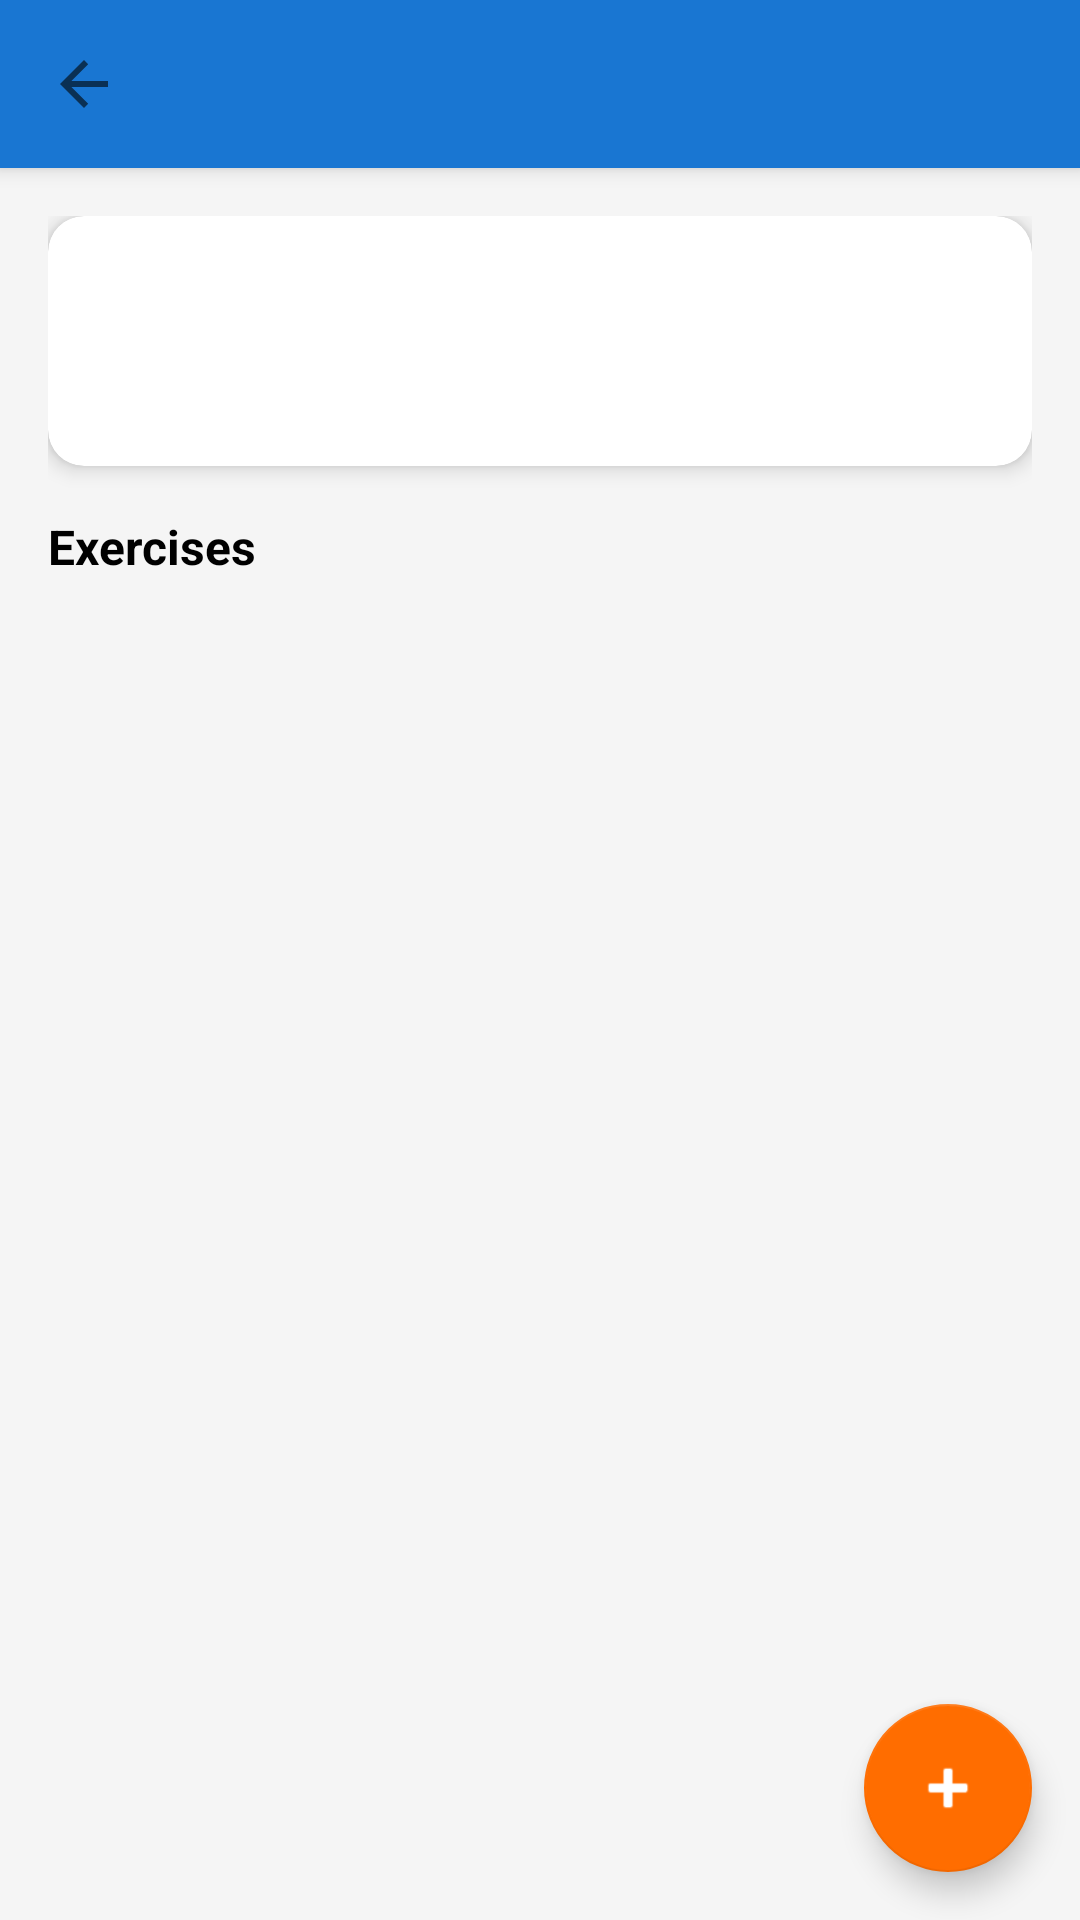

Produce the Android XML layout that renders to this screen, including the resource entries it uses.
<!-- AndroidManifest.xml: application theme Theme.FitLog -->
<!-- res/layout/activity_workout_detail.xml -->
<?xml version="1.0" encoding="utf-8"?>
<androidx.coordinatorlayout.widget.CoordinatorLayout
    xmlns:android="http://schemas.android.com/apk/res/android"
    xmlns:app="http://schemas.android.com/apk/res-auto"
    android:layout_width="match_parent"
    android:layout_height="match_parent">

    
    <com.google.android.material.appbar.AppBarLayout
        android:layout_width="match_parent"
        android:layout_height="wrap_content">

        <com.google.android.material.appbar.MaterialToolbar
            android:id="@+id/toolbar"
            android:layout_width="match_parent"
            android:layout_height="?attr/actionBarSize"
            android:background="?attr/colorPrimary"
            app:titleTextColor="@android:color/white"
            app:navigationIcon="?attr/homeAsUpIndicator" />

    </com.google.android.material.appbar.AppBarLayout>

    
    <androidx.core.widget.NestedScrollView
        android:layout_width="match_parent"
        android:layout_height="match_parent"
        app:layout_behavior="@string/appbar_scrolling_view_behavior"
        android:padding="@dimen/spacing_medium">

        <LinearLayout
            android:layout_width="match_parent"
            android:layout_height="wrap_content"
            android:orientation="vertical">

            
            <com.google.android.material.card.MaterialCardView
                android:layout_width="match_parent"
                android:layout_height="wrap_content"
                android:layout_marginBottom="@dimen/spacing_medium"
                app:cardCornerRadius="@dimen/card_corner_radius"
                app:cardElevation="@dimen/card_elevation">

                <LinearLayout
                    android:layout_width="match_parent"
                    android:layout_height="wrap_content"
                    android:orientation="vertical"
                    android:padding="@dimen/spacing_medium">

                    
                    <TextView
                        android:id="@+id/textDetailDate"
                        android:layout_width="wrap_content"
                        android:layout_height="wrap_content"
                        android:textSize="18sp"
                        android:textStyle="bold"
                        android:textColor="?attr/colorOnSurface" />

                    
                    <LinearLayout
                        android:layout_width="match_parent"
                        android:layout_height="wrap_content"
                        android:orientation="horizontal"
                        android:layout_marginTop="@dimen/spacing_small">

                        <TextView
                            android:id="@+id/textDetailType"
                            android:layout_width="0dp"
                            android:layout_height="wrap_content"
                            android:layout_weight="1"
                            android:textSize="14sp"
                            android:textColor="?attr/colorPrimary" />

                        <TextView
                            android:id="@+id/textDetailDuration"
                            android:layout_width="wrap_content"
                            android:layout_height="wrap_content"
                            android:textSize="14sp"
                            android:textColor="@android:color/darker_gray" />

                    </LinearLayout>

                    
                    <TextView
                        android:id="@+id/textDetailNotes"
                        android:layout_width="match_parent"
                        android:layout_height="wrap_content"
                        android:layout_marginTop="@dimen/spacing_small"
                        android:textSize="14sp"
                        android:textColor="@android:color/darker_gray"
                        android:visibility="gone" />

                </LinearLayout>

            </com.google.android.material.card.MaterialCardView>

            
            <TextView
                android:layout_width="wrap_content"
                android:layout_height="wrap_content"
                android:text="@string/exercises"
                android:textSize="16sp"
                android:textStyle="bold"
                android:layout_marginBottom="@dimen/spacing_small"
                android:textColor="?attr/colorOnSurface" />

            
            <ProgressBar
                android:id="@+id/progressBar"
                android:layout_width="wrap_content"
                android:layout_height="wrap_content"
                android:layout_gravity="center"
                android:visibility="gone" />

            
            <TextView
                android:id="@+id/textEmptyExercises"
                android:layout_width="match_parent"
                android:layout_height="wrap_content"
                android:text="@string/no_exercises_yet"
                android:textAlignment="center"
                android:textSize="14sp"
                android:textColor="@android:color/darker_gray"
                android:padding="@dimen/spacing_large"
                android:visibility="gone" />

            
            <androidx.recyclerview.widget.RecyclerView
                android:id="@+id/recyclerViewExercises"
                android:layout_width="match_parent"
                android:layout_height="wrap_content"
                android:nestedScrollingEnabled="false"
                android:clipToPadding="false"
                android:paddingBottom="72dp" />

        </LinearLayout>

    </androidx.core.widget.NestedScrollView>

    
    <com.google.android.material.floatingactionbutton.FloatingActionButton
        android:id="@+id/fabAddExercise"
        android:layout_width="wrap_content"
        android:layout_height="wrap_content"
        android:layout_gravity="bottom|end"
        android:layout_margin="@dimen/fab_margin"
        android:contentDescription="@string/add_exercise"
        app:srcCompat="@android:drawable/ic_input_add"
        app:tint="@android:color/white" />

</androidx.coordinatorlayout.widget.CoordinatorLayout>
<!-- resources referenced by this layout -->
<resources>
  <dimen name="card_corner_radius">12dp</dimen>
  <dimen name="card_elevation">4dp</dimen>
  <dimen name="fab_margin">16dp</dimen>
  <dimen name="spacing_large">24dp</dimen>
  <dimen name="spacing_medium">16dp</dimen>
  <dimen name="spacing_small">8dp</dimen>
  <string name="add_exercise">Add Exercise</string>
  <string name="exercises">Exercises</string>
  <string name="no_exercises_yet">No exercises yet. Tap + to add one!</string>
  <style name="Theme.FitLog" parent="Theme.MaterialComponents.DayNight.NoActionBar">
          
          <item name="colorPrimary">@color/colorPrimary</item>
          <item name="colorPrimaryDark">@color/colorPrimaryDark</item>
          <item name="colorPrimaryVariant">@color/colorPrimaryDark</item>
  
          
          <item name="colorSecondary">@color/colorAccent</item>
          <item name="colorSecondaryVariant">@color/colorAccent</item>
  
          
          <item name="android:statusBarColor">@color/statusBar</item>
  
          
          <item name="android:windowBackground">@color/background</item>
          <item name="colorSurface">@color/surface</item>
  
          
          <item name="colorOnPrimary">@android:color/white</item>
          <item name="colorOnSecondary">@android:color/white</item>
          <item name="colorOnSurface">@android:color/black</item>
      </style>
  <color name="colorPrimary">#1976D2</color>
  <color name="colorPrimaryDark">#1565C0</color>
  <color name="colorAccent">#FF6D00</color>
  <color name="statusBar">#1565C0</color>
  <color name="background">#F5F5F5</color>
  <color name="surface">#FFFFFF</color>
</resources>
